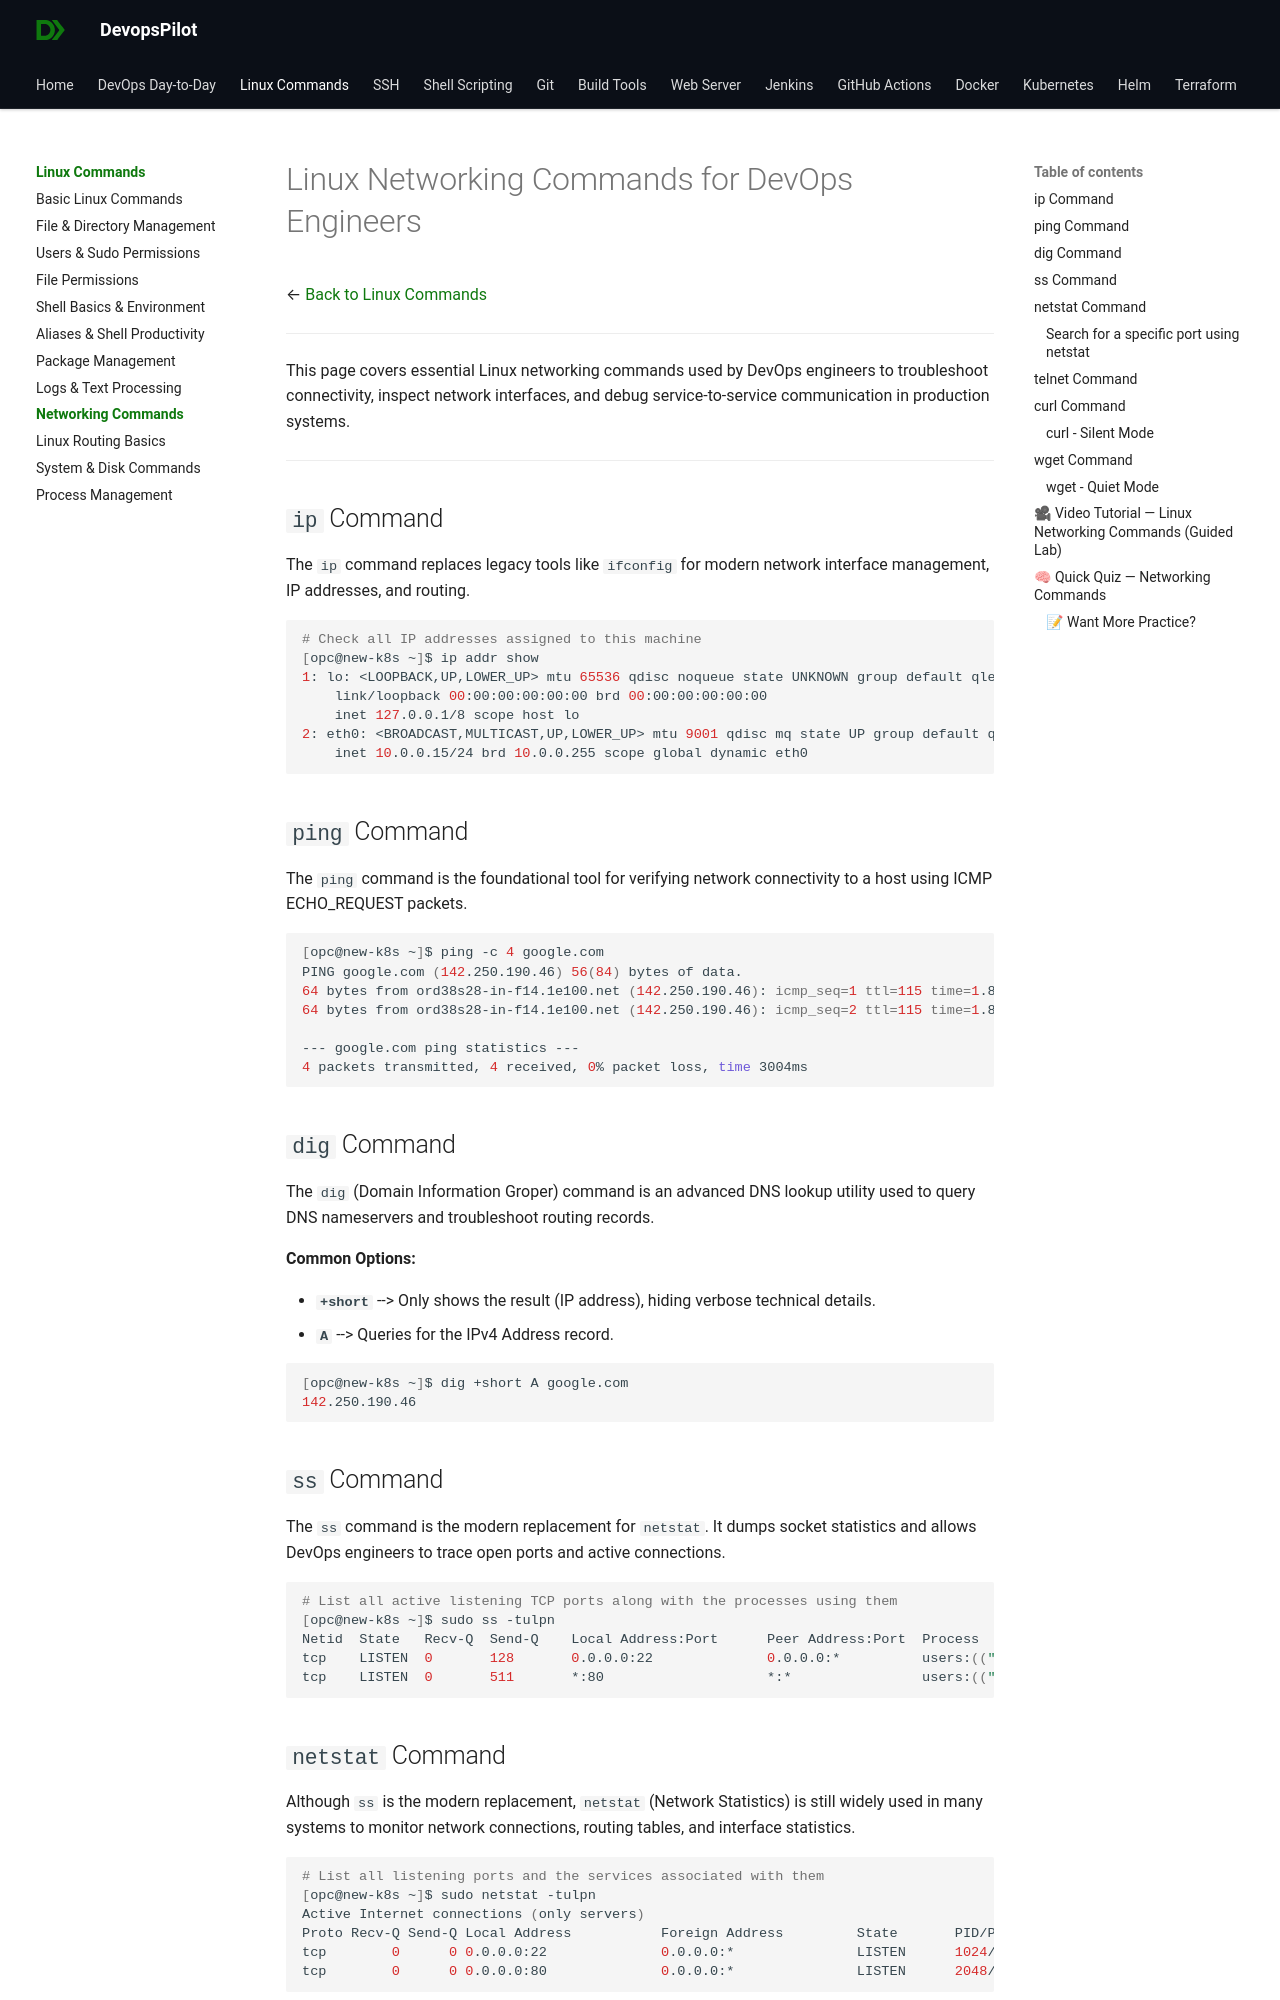

repository: devopspilot1/devopspilot1.github.io · page: linux-commands/linux-networking-commands/index.html · generator: mkdocs

---
title: "Linux Networking Commands for DevOps Engineers"
description: "Master linux networking commands for devops engineers with standard to advanced techniques for DevOps engineering."
---

# Linux Networking Commands for DevOps Engineers

← [Back to Linux Commands](../index.md)

---

This page covers essential Linux networking commands used by DevOps engineers to troubleshoot connectivity,
inspect network interfaces, and debug service-to-service communication in production systems.

---

## `ip` Command

The `ip` command replaces legacy tools like `ifconfig` for modern network interface management, IP addresses, and routing.

```bash
# Check all IP addresses assigned to this machine
[opc@new-k8s ~]$ ip addr show
1: lo: <LOOPBACK,UP,LOWER_UP> mtu 65536 qdisc noqueue state UNKNOWN group default qlen 1000
    link/loopback 00:00:00:00:00:00 brd 00:00:00:00:00:00
    inet 127.0.0.1/8 scope host lo
2: eth0: <BROADCAST,MULTICAST,UP,LOWER_UP> mtu 9001 qdisc mq state UP group default qlen 1000
    inet 10.0.0.15/24 brd 10.0.0.255 scope global dynamic eth0
```

## `ping` Command

The `ping` command is the foundational tool for verifying network connectivity to a host using ICMP ECHO_REQUEST packets.

```bash
[opc@new-k8s ~]$ ping -c 4 google.com
PING google.com (142.250.190.46) 56(84) bytes of data.
64 bytes from ord38s28-in-f14.1e100.net (142.250.190.46): icmp_seq=1 ttl=115 time=1.85 ms
64 bytes from ord38s28-in-f14.1e100.net (142.250.190.46): icmp_seq=2 ttl=115 time=1.84 ms

--- google.com ping statistics ---
4 packets transmitted, 4 received, 0% packet loss, time 3004ms
```

## `dig` Command

The `dig` (Domain Information Groper) command is an advanced DNS lookup utility used to query DNS nameservers and troubleshoot routing records.

**Common Options:**

*   **`+short`** --> Only shows the result (IP address), hiding verbose technical details.
*   **`A`** --> Queries for the IPv4 Address record.

```bash
[opc@new-k8s ~]$ dig +short A google.com
142.250.190.46
```

## `ss` Command

The `ss` command is the modern replacement for `netstat`. It dumps socket statistics and allows DevOps engineers to trace open ports and active connections.

```bash
# List all active listening TCP ports along with the processes using them
[opc@new-k8s ~]$ sudo ss -tulpn
Netid  State   Recv-Q  Send-Q    Local Address:Port      Peer Address:Port  Process
tcp    LISTEN  0       128       0.0.0.0:22              0.0.0.0:*          users:(("sshd",pid=1024,fd=3))
tcp    LISTEN  0       511       *:80                    *:*                users:(("nginx",pid=2048,fd=6))
```
